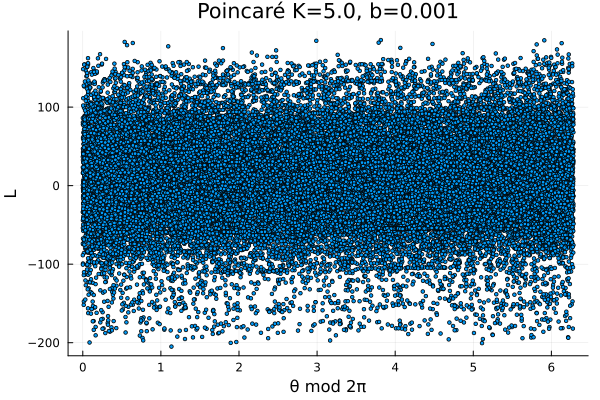

The table this chart was drawn from, first rows:
3.6847049227100257, 14.694836457389115
3.223, 12.1
2.343, 11.68
5.032, 15.25
2.962, 10.49
1.774, 11.37
5.47, 16.25
5.517, 12.61
2.086, 9.131
2.995, 13.47
4.621, 14.19
1.257, 9.197
2.637, 13.94
0.1363, 16.34
4.581, 17
4.055, 12.03
5.844, 8.068
5.498, 5.935
1.615, 2.399
2.722, 7.386
5.858, 9.415
0.6415, 7.346
4.691, 10.33
3.734, 5.323
6.264, 2.529
2.416, 2.433
1.882, 5.747
6.1, 10.5
3.115, 9.576
0.2535, 9.7
4.919, 10.94
4.683, 6.044
5.728, 1.045
4.14, -1.588
4.636, -5.784
0.1549, -10.76
2.739, -9.978
1.009, -8.009
3.516, -3.774
4.198, -5.598
0.5343, -9.942
5.708, -7.389
1.89, -10.1
2.827, -5.344
5.317, -3.791
3.698, -7.898
5.732, -10.53
5.158, -13.13
0.08815, -17.63
1.759, -17.17
2.073, -12.25
0.4964, -7.856
1.308, -5.469
0.6677, -0.6399
3.123, 2.454
5.67, 2.546
5.337, -0.3328
0.9493, -4.385
0.6293, -0.3198
3.251, 2.62
5.324, 2.072
... 39,939 more rows
